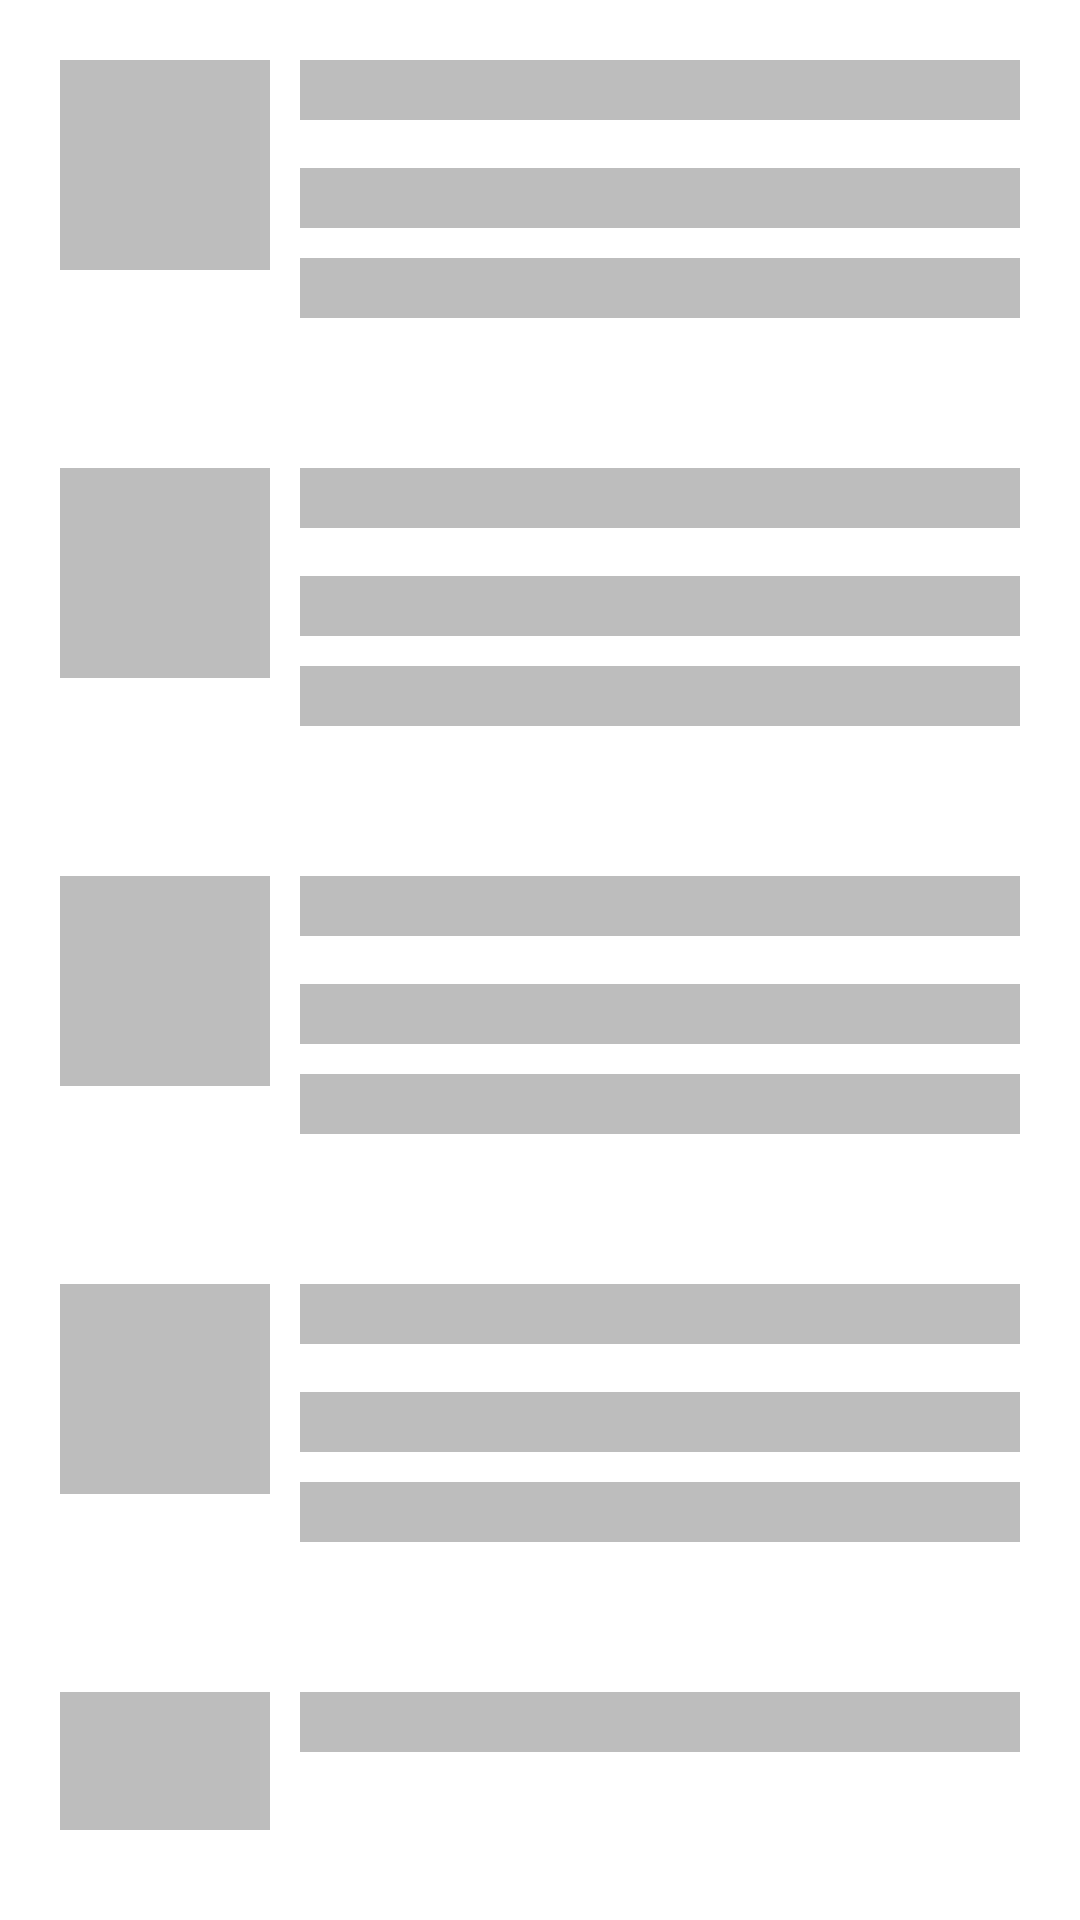

Here is an Android app screen rendered from its layout file. Give the layout XML and the strings, colors and styles it references.
<!-- AndroidManifest.xml: application theme AppTheme -->
<!-- res/layout/shimmer_comment_placeholder.xml -->
<?xml version="1.0" encoding="utf-8"?>
<LinearLayout
    android:orientation="vertical"
    android:layout_marginTop="10dp"
    android:layout_marginStart="10dp"
    android:layout_marginEnd="10dp"
    xmlns:android="http://schemas.android.com/apk/res/android"
    android:layout_width="match_parent"
    android:layout_height="wrap_content"
    xmlns:app="http://schemas.android.com/apk/res-auto">

    <LinearLayout
        android:layout_margin="20dp"
        android:orientation="vertical"
        android:layout_width="match_parent"
        android:layout_height="wrap_content">
        <RelativeLayout
            android:layout_marginBottom="10dp"
            android:id="@+id/relative_account2"
            android:layout_width="match_parent"
            android:layout_height="wrap_content">

            <View
                android:layout_marginEnd="10dp"
                android:id="@+id/view_img_user2"
                android:background="@color/colorGrey"
                android:layout_width="70dp"
                android:layout_height="70dp"/>

            <View
                android:layout_marginBottom="16dp"
                android:layout_toEndOf="@id/view_img_user2"
                android:id="@+id/view_txt_name2"
                android:background="@color/colorGrey"
                android:layout_width="match_parent"
                android:layout_height="20sp"/>

            <View
                android:layout_marginBottom="10dp"
                android:layout_below="@id/view_txt_name2"
                android:layout_toEndOf="@id/view_img_user2"
                android:id="@+id/view_txt_email2"
                android:background="@color/colorGrey"
                android:layout_width="match_parent"
                android:layout_height="20sp"/>

            <View
                android:layout_below="@id/view_txt_email2"
                android:layout_toEndOf="@id/view_img_user2"
                android:background="@color/colorGrey"
                android:layout_width="match_parent"
                android:layout_height="20sp"/>

        </RelativeLayout>

    </LinearLayout>

    <LinearLayout
        android:layout_margin="20dp"
        android:orientation="vertical"
        android:layout_width="match_parent"
        android:layout_height="wrap_content">
        <RelativeLayout
            android:layout_marginBottom="10dp"
            android:id="@+id/relative_account1"
            android:layout_width="match_parent"
            android:layout_height="wrap_content">

            <View
                android:layout_marginEnd="10dp"
                android:id="@+id/view_img_user1"
                android:background="@color/colorGrey"
                android:layout_width="70dp"
                android:layout_height="70dp"/>

            <View
                android:layout_marginBottom="16dp"
                android:layout_toEndOf="@id/view_img_user1"
                android:id="@+id/view_txt_name1"
                android:background="@color/colorGrey"
                android:layout_width="match_parent"
                android:layout_height="20sp"/>

            <View
                android:layout_marginBottom="10dp"
                android:layout_below="@id/view_txt_name1"
                android:layout_toEndOf="@id/view_img_user1"
                android:id="@+id/view_txt_email1"
                android:background="@color/colorGrey"
                android:layout_width="match_parent"
                android:layout_height="20sp"/>

            <View
                android:layout_below="@id/view_txt_email1"
                android:layout_toEndOf="@id/view_img_user1"
                android:background="@color/colorGrey"
                android:layout_width="match_parent"
                android:layout_height="20sp"/>

        </RelativeLayout>

    </LinearLayout>

    <LinearLayout
        android:layout_margin="20dp"
        android:orientation="vertical"
        android:layout_width="match_parent"
        android:layout_height="wrap_content">
        <RelativeLayout
            android:layout_marginBottom="10dp"
            android:id="@+id/relative_account3"
            android:layout_width="match_parent"
            android:layout_height="wrap_content">

            <View
                android:layout_marginEnd="10dp"
                android:id="@+id/view_img_user3"
                android:background="@color/colorGrey"
                android:layout_width="70dp"
                android:layout_height="70dp"/>

            <View
                android:layout_marginBottom="16dp"
                android:layout_toEndOf="@id/view_img_user3"
                android:id="@+id/view_txt_name3"
                android:background="@color/colorGrey"
                android:layout_width="match_parent"
                android:layout_height="20sp"/>

            <View
                android:layout_marginBottom="10dp"
                android:layout_below="@id/view_txt_name3"
                android:layout_toEndOf="@id/view_img_user3"
                android:id="@+id/view_txt_email3"
                android:background="@color/colorGrey"
                android:layout_width="match_parent"
                android:layout_height="20sp"/>

            <View
                android:layout_below="@id/view_txt_email3"
                android:layout_toEndOf="@id/view_img_user3"
                android:background="@color/colorGrey"
                android:layout_width="match_parent"
                android:layout_height="20sp"/>

        </RelativeLayout>

    </LinearLayout>

    <LinearLayout
        android:layout_margin="20dp"
        android:orientation="vertical"
        android:layout_width="match_parent"
        android:layout_height="wrap_content">
        <RelativeLayout
            android:layout_marginBottom="10dp"
            android:id="@+id/relative_account5"
            android:layout_width="match_parent"
            android:layout_height="wrap_content">

            <View
                android:layout_marginEnd="10dp"
                android:id="@+id/view_img_user5"
                android:background="@color/colorGrey"
                android:layout_width="70dp"
                android:layout_height="70dp"/>

            <View
                android:layout_marginBottom="16dp"
                android:layout_toEndOf="@id/view_img_user5"
                android:id="@+id/view_txt_name5"
                android:background="@color/colorGrey"
                android:layout_width="match_parent"
                android:layout_height="20sp"/>

            <View
                android:layout_marginBottom="10dp"
                android:layout_below="@id/view_txt_name5"
                android:layout_toEndOf="@id/view_img_user5"
                android:id="@+id/view_txt_email5"
                android:background="@color/colorGrey"
                android:layout_width="match_parent"
                android:layout_height="20sp"/>

            <View
                android:layout_below="@id/view_txt_email5"
                android:layout_toEndOf="@id/view_img_user5"
                android:background="@color/colorGrey"
                android:layout_width="match_parent"
                android:layout_height="20sp"/>

        </RelativeLayout>

    </LinearLayout>

    <LinearLayout
        android:layout_margin="20dp"
        android:orientation="vertical"
        android:layout_width="match_parent"
        android:layout_height="wrap_content">
        <RelativeLayout
            android:layout_marginBottom="10dp"
            android:id="@+id/relative_account4"
            android:layout_width="match_parent"
            android:layout_height="wrap_content">

            <View
                android:layout_marginEnd="10dp"
                android:id="@+id/view_img_user4"
                android:background="@color/colorGrey"
                android:layout_width="70dp"
                android:layout_height="70dp"/>

            <View
                android:layout_marginBottom="16dp"
                android:layout_toEndOf="@id/view_img_user4"
                android:id="@+id/view_txt_name4"
                android:background="@color/colorGrey"
                android:layout_width="match_parent"
                android:layout_height="20sp"/>

            <View
                android:layout_marginBottom="10dp"
                android:layout_below="@id/view_txt_name4"
                android:layout_toEndOf="@id/view_img_user4"
                android:id="@+id/view_txt_email4"
                android:background="@color/colorGrey"
                android:layout_width="match_parent"
                android:layout_height="20sp"/>

            <View
                android:layout_below="@id/view_txt_email4"
                android:layout_toEndOf="@id/view_img_user4"
                android:background="@color/colorGrey"
                android:layout_width="match_parent"
                android:layout_height="20sp"/>

        </RelativeLayout>

    </LinearLayout>

</LinearLayout>
<!-- resources referenced by this layout -->
<resources>
  <color name="colorGrey">#bdbdbd</color>
  <style name="AppTheme" parent="Theme.MaterialComponents.Light.DarkActionBar">
          
          <item name="colorPrimary">@color/colorPrimary</item>
          <item name="colorPrimaryDark">@color/colorPrimaryDark</item>
          <item name="colorAccent">@color/colorAccent</item>
  
          
          <item name="alertDialogTheme">@style/MyAlertDialogStyle</item>
          <item name="alertDialogStyle">@style/MyAlertDialogStyle</item>
  
          
          
          
          
          
      </style>
  <color name="colorPrimary">#5b5656</color>
  <color name="colorPrimaryDark">#4d4646</color>
  <color name="colorAccent">#7fcd91</color>
  <style name="MyAlertDialogStyle" parent="Theme.AppCompat.Light.Dialog.Alert">
          <item name="buttonBarPositiveButtonStyle">@style/MyAlertDialogButtonStyle</item>
          <item name="buttonBarNegativeButtonStyle">@style/MyAlertDialogButtonStyle</item>
          <item name="buttonBarNeutralButtonStyle">@style/MyAlertDialogButtonStyle</item>
      </style>
  <style name="MyAlertDialogButtonStyle" parent="@style/Widget.AppCompat.Button.ButtonBar.AlertDialog">
          <item name="android:textColor">@color/colorAccent</item>
          <item name="android:textSize">@dimen/text_size_medium</item>
      </style>
</resources>
